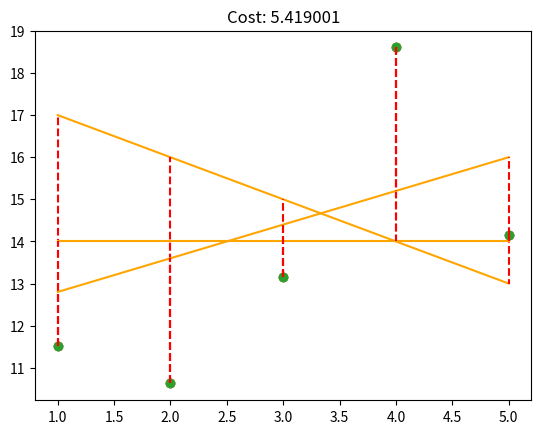

Recreate this plot in Python.
import numpy as np
import matplotlib.pyplot as plt


def plot_with_loss(x, y, theta):
    """Plot the data and prediction line from three non-empty numpy.ndarray.
    Args:
    x: has to be an numpy.ndarray, a vector of dimension m * 1.
    y: has to be an numpy.ndarray, a vector of dimension m * 1.
    theta: has to be an numpy.ndarray, a vector of dimension 2 * 1.
    Returns:
    Nothing.
    Raises:
    This function should not raise any Exception.
    """
    tool = tools()
    if not tool.is_two_vector_not_empty_same_size_numpy(x, y):
        return None
    if not tool.is_vector_not_empty_numpy_2_x_1(theta):
        return None
    x = tool.reshape_if_needed(x)
    y = tool.reshape_if_needed(y)
    theta = tool.reshape_if_needed(theta)

    y_hat = predict_(x, theta)
    J = loss_(y, y_hat) * 2  # pour coller a l'exemple

    plt.title("Cost: {:.6f}".format(J))
    plt.scatter(x, y, marker='o')
    plt.plot(x, y_hat, color='orange')
    for i, x_ in enumerate(x):
        plt.plot([x_, x_], [y[i], y_hat[i]], 'r--')
    plt.show()


def loss_(y, y_hat):
    """Computes the half mean squared error of two non-empty numpy.array,
    without any for loop.
    The two arrays must have the same dimensions.
    Args:
    y: has to be an numpy.array, a vector.
    y_hat: has to be an numpy.array, a vector.
    Returns:
    The half mean squared error of the two vectors as a float.
    None if y or y_hat are empty numpy.array.
    None if y and y_hat does not share the same dimensions.
    Raises:
    This function should not raise any Exceptions.
    """
    tool = tools()
    if not tool.is_two_vector_not_empty_same_size_numpy(y, y_hat):
        return None
    y = tool.reshape_if_needed(y)
    y_hat = tool.reshape_if_needed(y_hat)
    m = len(y)
    dif = y_hat - y
    J = (np.dot(np.transpose(dif), dif)) / (2 * m)
    return float(J[0][0])


def predict_(x, theta):
    """Computes the vector of prediction y_hat from two non-empty numpy.array.
    Args:
    x: has to be an numpy.array, a vector of dimension m * 1.
    theta: has to be an numpy.array, a vector of dimension 2 * 1.
    Returns:
    y_hat as a numpy.array, a vector of dimension m * 1.
    None if x and/or theta are not numpy.array.
    None if x or theta are empty numpy.array.
    None if x or theta dimensions are not appropriate.
    Raises:
    This function should not raise any Exceptions.
    """
    tool = tools()
    X = tool.add_intercept(x)
    if X.shape[1] != theta.shape[0]:
        return None
    y_hat = np.dot(X, theta)
    return y_hat


class tools:
    """ All the tools we need """
    def __init__(self):
        pass

    @staticmethod
    def add_intercept(x):
        """Adds a column of 1’s to the non-empty numpy.array x.
        Args:
        x: has to be an numpy.array, a vector of shape m * n.
        Returns:
        x as a numpy.array, a vector of shape m * (n + 1).
        None if x is not a numpy.array.
        None if x is a empty numpy.array.
        Raises:
        This function should not raise any Exception.
        """
        if not isinstance(x, np.ndarray) or x.size == 0:
            return None
        if len(x.shape) == 1:
            x = x.reshape((x.shape[0], 1))
        ones = np.ones((len(x), 1))
        return np.concatenate((ones, x), axis=1)

    @staticmethod
    def is_numpy_array(x):
        return isinstance(x, np.ndarray)

    @staticmethod
    def is_not_empty(x):
        return x.size != 0

    @staticmethod
    def is_vertical_vector(x):
        if x.ndim > 2:
            return False
        if len(x.shape) == 1 or x.shape[1] == 1:
            return True
        return False

    @staticmethod
    def is_made_of_numbers(x):
        return (np.issubdtype(x.dtype, np.floating) or
                np.issubdtype(x.dtype, np.integer))

    @staticmethod
    def is_vector_same_size(x, y):
        return(len(x) == len(y))

    def is_two_vector_not_empty_same_size_numpy(self, x, y):
        if self.is_numpy_array(x) and \
           self.is_numpy_array(y) and \
           self.is_not_empty(x) and \
           self.is_not_empty(y) and \
           self.is_made_of_numbers(x) and \
           self.is_made_of_numbers(y) and \
           self.is_vertical_vector and \
           self.is_vertical_vector(y) and \
           self.is_vector_same_size(x, y):
            return True
        return False

    def is_vector_not_empty_numpy(self, x):
        if self.is_numpy_array(x) and \
           self.is_not_empty(x) and \
           self.is_made_of_numbers(x) and \
           self.is_vertical_vector(x):
            return True
        return False

    def is_vector_not_empty_numpy_2_x_1(self, x):
        if not self.is_vector_not_empty_numpy(x):
            return False
        if x.shape not in ((2,), (2, 1)):
            return False
        return True

    @staticmethod
    def reshape_if_needed(x):
        if len(x.shape) == 1:
            return x.reshape(len(x), 1)
        return x


if __name__ == '__main__':
    x = np.arange(1, 6).reshape(-1, 1)
    y = np.array([[11.52434424], [10.62589482], [13.14755699],
                  [18.60682298], [14.14329568]])
    # Example 1:
    theta1 = np.array([[18], [-1]])
    plot_with_loss(x, y, theta1)

    # Example 2:
    theta2 = np.array([[14], [0]])
    plot_with_loss(x, y, theta2)

    # Example 3:
    theta3 = np.array([[12], [0.8]])
    plot_with_loss(x, y, theta3)
